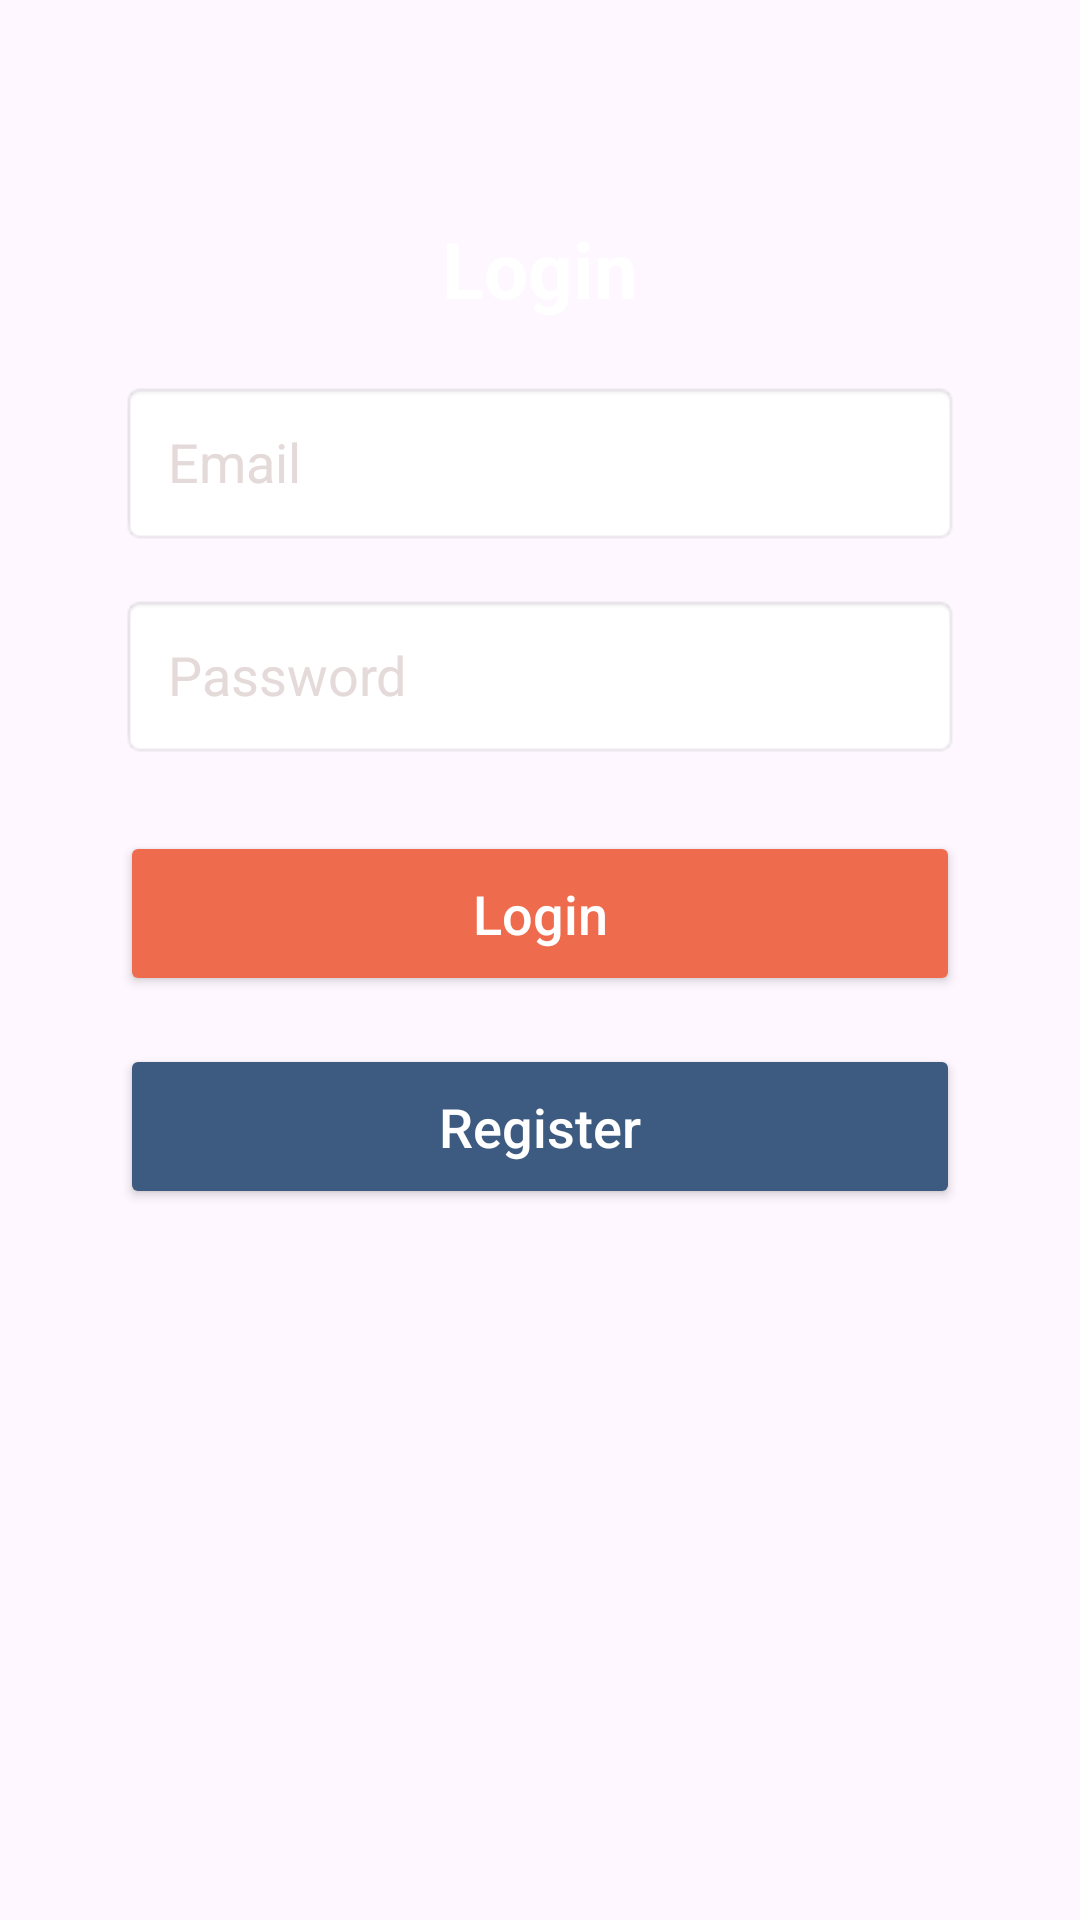

Produce the Android XML layout that renders to this screen, including the resource entries it uses.
<!-- AndroidManifest.xml: application theme Theme.TradeProj -->
<!-- res/layout/fragment_login.xml -->
<?xml version="1.0" encoding="utf-8"?>

<FrameLayout xmlns:android="http://schemas.android.com/apk/res/android"
    xmlns:app="http://schemas.android.com/apk/res-auto"
    xmlns:tools="http://schemas.android.com/tools"
    android:layout_width="match_parent"
    android:layout_height="match_parent"
    android:background="@drawable/tradebackground"
    tools:context=".Fragments.Login">

    <ScrollView
        android:layout_width="match_parent"
        android:layout_height="match_parent"
        android:padding="20dp">

        <LinearLayout
            android:layout_width="match_parent"
            android:layout_height="wrap_content"
            android:orientation="vertical"
            android:gravity="center"
            android:padding="20dp">

            <TextView
                android:id="@+id/LoginTitle"
                android:layout_width="wrap_content"
                android:layout_height="wrap_content"
                android:text="Login"
                android:textSize="26sp"
                android:textStyle="bold"
                android:textColor="@color/white"
                android:layout_gravity="center_horizontal"
                android:layout_marginTop="32dp" />

            <EditText
                android:id="@+id/LoginEmail"
                android:layout_width="match_parent"
                android:layout_height="55dp"
                android:hint="Email"
                android:inputType="textEmailAddress"
                android:autofillHints="emailAddress"
                android:textColor="@color/black"
                android:textColorHint="#E5DADA"
                android:padding="16dp"
                android:focusable="true"
                android:focusableInTouchMode="true"
                android:background="@android:drawable/editbox_background"
                android:layout_marginTop="20dp" />


            <EditText
                android:id="@+id/LoginPassword"
                android:layout_width="match_parent"
                android:layout_height="55dp"
                android:hint="Password"
                android:inputType="textPassword"
                android:textColor="@color/black"
                android:textColorHint="#E5DADA"
                android:padding="16dp"
                android:focusable="true"
                android:focusableInTouchMode="true"
                android:background="@android:drawable/editbox_background"
                android:layout_marginTop="16dp" />

            <androidx.appcompat.widget.AppCompatButton
                android:id="@+id/btnToTrade"
                android:layout_width="match_parent"
                android:layout_height="55dp"
                android:text="Login"
                android:textAllCaps="false"
                android:textSize="18sp"
                android:textColor="@color/white"
                android:backgroundTint="@color/primary"
                android:layout_marginTop="24dp"
                android:padding="12dp"
                android:gravity="center"/>

            <androidx.appcompat.widget.AppCompatButton
                android:id="@+id/btnToRegister"
                android:layout_width="match_parent"
                android:layout_height="55dp"
                android:text="Register"
                android:textAllCaps="false"
                android:textSize="18sp"
                android:textColor="@color/white"
                android:backgroundTint="@color/secondary"
                android:layout_marginTop="16dp"
                android:padding="12dp"
                android:gravity="center"/>
        </LinearLayout>
    </ScrollView>
</FrameLayout>
<!-- resources referenced by this layout -->
<resources>
  <color name="black">#FF000000</color>
  <color name="primary">#ee6c4d</color>
  <color name="secondary">#3D5A80</color>
  <color name="white">#FFFFFFFF</color>
  <style name="Theme.TradeProj" parent="Base.Theme.TradeProj" />
  <style name="Base.Theme.TradeProj" parent="Theme.Material3.DayNight.NoActionBar">
          
          
      </style>
</resources>
